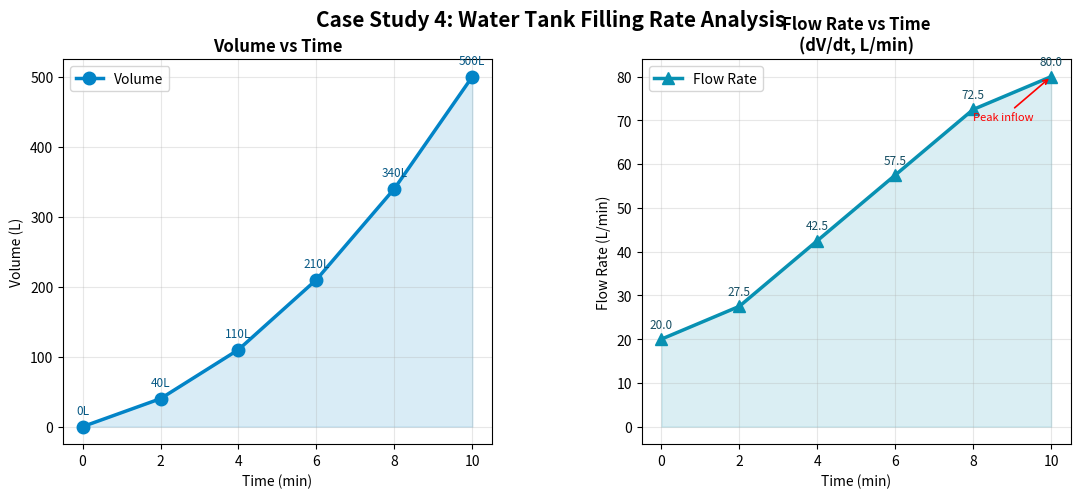

The script that saved this image:
"""
CASE STUDY 4: Water Tank Filling Rate Analysis
CS ELEC 01 – COMPUTATIONAL SCIENCE
"""

import numpy as np
import matplotlib.pyplot as plt
import matplotlib.gridspec as gridspec

# ─── DATA ───────────────────────────────────────────────────────────────────
time = np.array([0, 2, 4, 6, 8, 10])   # minutes
volume = np.array([0, 40, 110, 210, 340, 500])  # liters
h = 2  # step size in minutes

# ─── STEP 1: FLOW RATE (Central Difference) ──────────────────────────────────
# V'(t) ≈ [V(t+h) - V(t-h)] / (2h)   for interior points
flow_rate = {}
for i in range(1, len(time) - 1):
    rate = (volume[i + 1] - volume[i - 1]) / (2 * h)
    flow_rate[time[i]] = rate

# Boundary
flow_rate[0] = (volume[1] - volume[0]) / h
flow_rate[10] = (volume[-1] - volume[-2]) / h

print("=" * 55)
print("  CASE STUDY 4: Water Tank Filling Rate Analysis")
print("=" * 55)
print("\n📊 Given Data & Flow Rates:")
print(f"{'Time (min)':<14} {'Volume (L)':>12} {'Flow Rate (L/min)':>18}")
print("-" * 47)
for t in time:
    print(f"{t:<14} {volume[t//2]:>12} {flow_rate[t]:>18.2f}")

# ─── STEP 2: TOTAL VOLUME (Trapezoidal Rule) ──────────────────────────────────
trap_area = (h / 2) * (volume[0] + 2 * sum(volume[1:-1]) + volume[-1])

fr_vals = [flow_rate[t] for t in sorted(flow_rate.keys())]
trap_volume = (h / 2) * (fr_vals[0] + 2 * sum(fr_vals[1:-1]) + fr_vals[-1])
actual_volume = volume[-1]

print(f"\n📐 Numerical Integration:")
print(f"\n   A) ∫V(t)dt (area under volume–time curve):")
print(f"   = (h/2)[V₀ + 2(V₁+V₂+V₃+V₄) + V₅]")
print(f"   = (2/2)[{volume[0]} + 2({volume[1]}+{volume[2]}+{volume[3]}+{volume[4]}) + {volume[5]}]")
print(f"   = {trap_area:.2f} liter·minutes")
print()
print(f"   B) ∫flow_rate(t)dt ≈ total volume added:")
print(f"   Flow rates: {fr_vals}")
print(f"   = (2/2)[{fr_vals[0]} + 2({fr_vals[1]}+{fr_vals[2]}+{fr_vals[3]}+{fr_vals[4]}) + {fr_vals[5]}]")
print(f"   Estimated total volume = {trap_volume:.2f} L")
print(f"   Actual volume at t=10  = {actual_volume} L")
print(f"   Difference             = {abs(trap_volume - actual_volume):.2f} L")

# ─── STEP 3: ANALYSIS ────────────────────────────────────────────────────────
max_rate_t = max(flow_rate, key=flow_rate.get)
print(f"\n📝 Analysis:")
print(f"   • Flow rate is NOT constant — it increases each interval:")
print(f"     {[f'{flow_rate[t]:.1f}' for t in sorted(flow_rate.keys())]} L/min")
print(f"   • Inflow is FASTEST at t = {max_rate_t} min "
      f"(rate = {flow_rate[max_rate_t]:.1f} L/min)")
print(f"   • Flow rate increases consistently → ACCELERATING system")
print(f"   • Volume vs time curve is NOT linear → likely quadratic/exponential growth")

# ─── VISUALIZATION ───────────────────────────────────────────────────────────
fig = plt.figure(figsize=(13, 5))
fig.suptitle("Case Study 4: Water Tank Filling Rate Analysis", fontsize=15, fontweight='bold')
gs = gridspec.GridSpec(1, 2, figure=fig, wspace=0.35)

fr_times = sorted(flow_rate.keys())
fr_values = [flow_rate[t] for t in fr_times]

# Plot 1: Volume vs Time
ax1 = fig.add_subplot(gs[0])
ax1.plot(time, volume, 'o-', color='#0284c7', linewidth=2.5, markersize=9, label='Volume')
ax1.fill_between(time, volume, alpha=0.15, color='#0284c7')
for x, y in zip(time, volume):
    ax1.annotate(f'{y}L', (x, y), textcoords="offset points", xytext=(0, 9),
                 fontsize=8.5, ha='center', color='#075985')
ax1.set_title('Volume vs Time', fontweight='bold')
ax1.set_xlabel('Time (min)')
ax1.set_ylabel('Volume (L)')
ax1.legend()
ax1.grid(True, alpha=0.3)

# Plot 2: Flow Rate vs Time
ax2 = fig.add_subplot(gs[1])
ax2.plot(fr_times, fr_values, '^-', color='#0891b2', linewidth=2.5,
         markersize=8, label='Flow Rate')
ax2.fill_between(fr_times, fr_values, alpha=0.15, color='#0891b2')
for x, y in zip(fr_times, fr_values):
    ax2.annotate(f'{y:.1f}', (x, y), textcoords="offset points", xytext=(0, 8),
                 fontsize=8.5, ha='center', color='#164e63')
ax2.set_title("Flow Rate vs Time\n(dV/dt, L/min)", fontweight='bold')
ax2.set_xlabel('Time (min)')
ax2.set_ylabel('Flow Rate (L/min)')
ax2.legend()
ax2.grid(True, alpha=0.3)
ax2.annotate('Peak inflow', xy=(max_rate_t, flow_rate[max_rate_t]),
             xytext=(max_rate_t - 2, flow_rate[max_rate_t] - 10),
             fontsize=8, color='red',
             arrowprops=dict(arrowstyle='->', color='red', lw=1.2))

plt.tight_layout()
plt.savefig(r'C:\Users\r3nz3\OneDrive\Desktop\CompSci codes\case4_water.png', dpi=150, bbox_inches='tight')
plt.show()
print("\n✅ Graph saved: case4_water.png")
